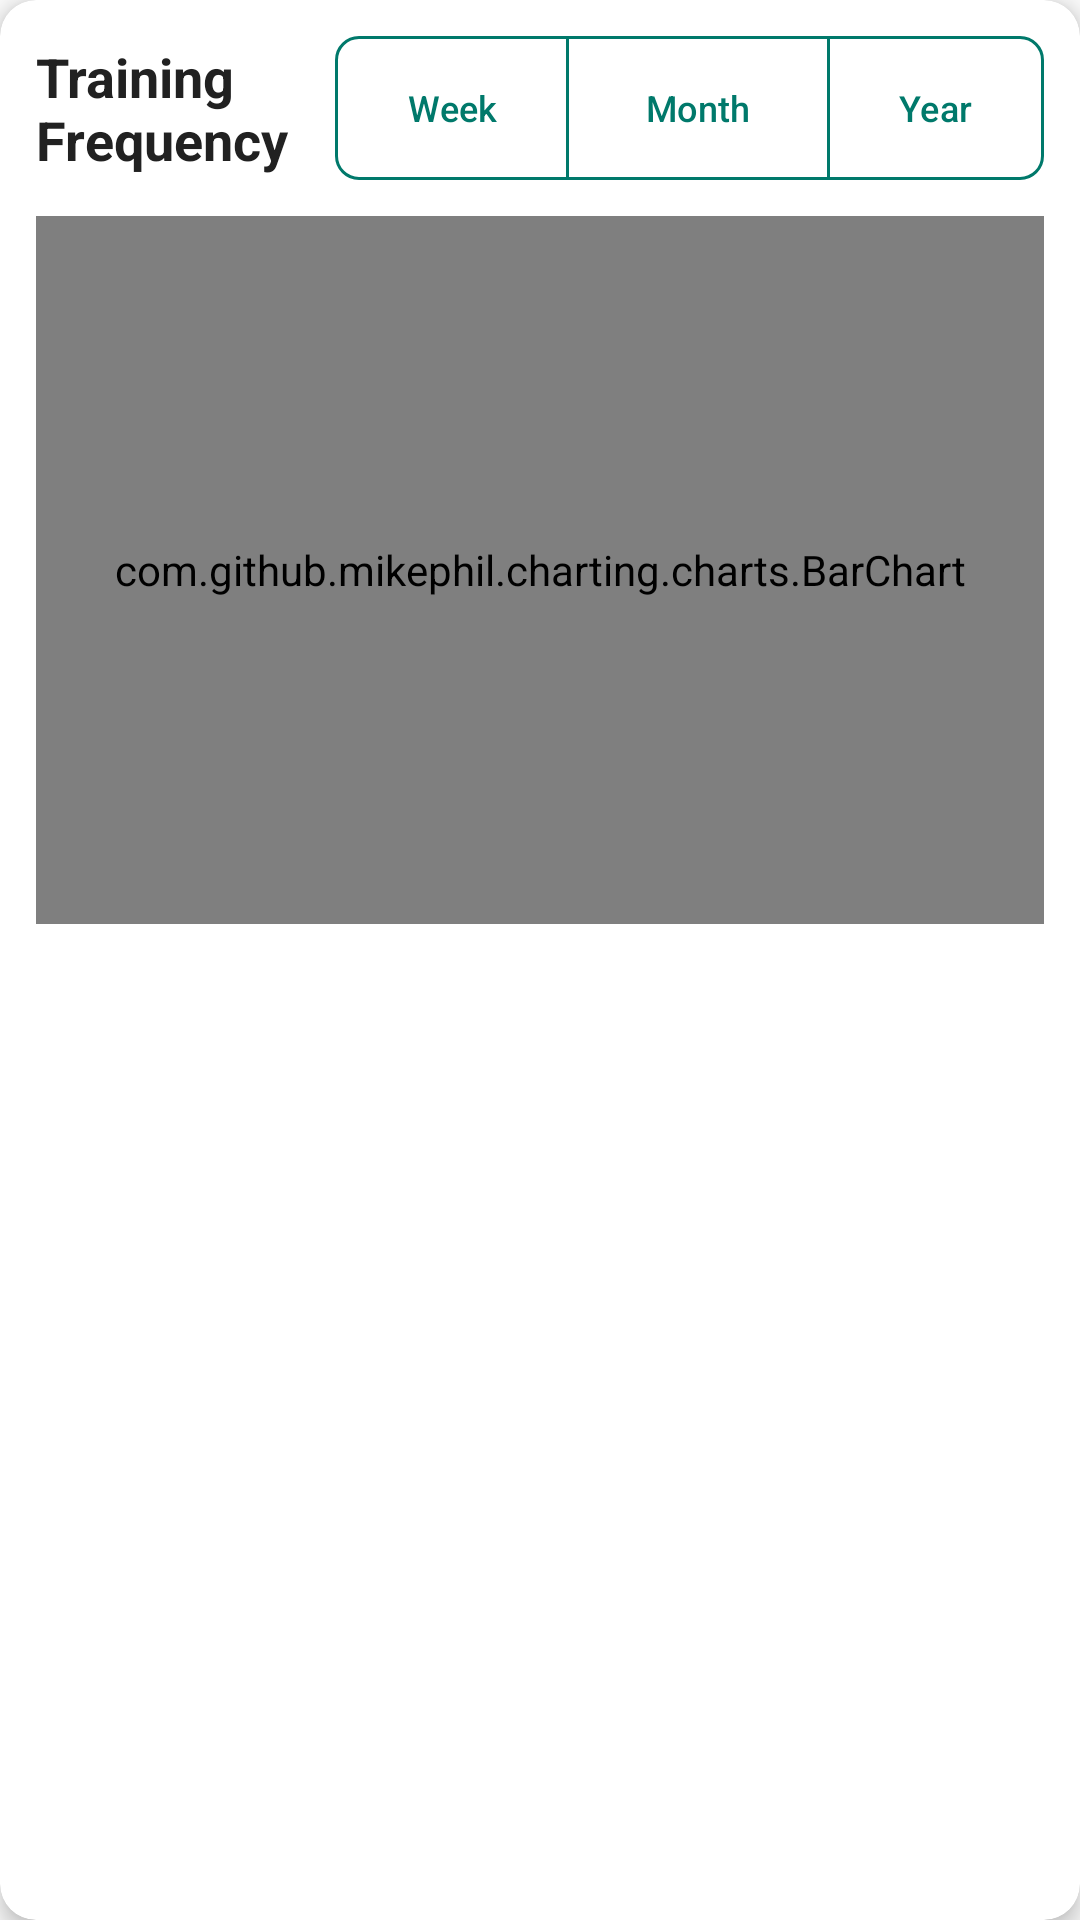

Android layout source for this screen:
<!-- AndroidManifest.xml: application theme Theme.PowerGym -->
<!-- res/layout/layout_training_chart.xml -->
<?xml version="1.0" encoding="utf-8"?>
<androidx.cardview.widget.CardView
    xmlns:android="http://schemas.android.com/apk/res/android"
    xmlns:app="http://schemas.android.com/apk/res-auto"
    xmlns:tools="http://schemas.android.com/tools"
    android:layout_width="match_parent"
    android:layout_height="wrap_content"
    android:layout_margin="8dp"
    app:cardCornerRadius="12dp"
    app:cardElevation="4dp"
    app:cardBackgroundColor="@color/card_background">

    <LinearLayout
        android:layout_width="match_parent"
        android:layout_height="wrap_content"
        android:orientation="vertical"
        android:padding="12dp">

        <LinearLayout
            android:layout_width="match_parent"
            android:layout_height="wrap_content"
            android:orientation="horizontal"
            android:gravity="center_vertical"
            android:layout_marginBottom="8dp">

            <TextView
                android:id="@+id/tvChartTitle"
                android:layout_width="0dp"
                android:layout_height="wrap_content"
                android:layout_weight="1"
                android:text="@string/training_frequency"
                android:textSize="18sp"
                android:textStyle="bold"
                android:textColor="@color/text_color"
                android:gravity="center_vertical"/>

            <com.google.android.material.button.MaterialButtonToggleGroup
                android:id="@+id/timeRangeToggle"
                android:layout_width="wrap_content"
                android:layout_height="wrap_content"
                app:singleSelection="true"
                app:selectionRequired="true">

                <com.google.android.material.button.MaterialButton
                    android:id="@+id/btnWeek"
                    style="?attr/materialButtonOutlinedStyle"
                    android:layout_width="wrap_content"
                    android:layout_height="wrap_content"
                    android:minWidth="0dp"
                    android:text="@string/week"
                    android:textSize="12sp"
                    android:insetTop="0dp"
                    android:insetBottom="0dp"
                    app:cornerRadius="8dp"
                    android:textColor="?attr/colorPrimary"
                    app:strokeColor="?attr/colorPrimary" />

                <com.google.android.material.button.MaterialButton
                    android:id="@+id/btnMonth"
                    style="?attr/materialButtonOutlinedStyle"
                    android:layout_width="wrap_content"
                    android:layout_height="wrap_content"
                 
                    android:text="@string/month"
                    android:textSize="12sp"
                    android:insetTop="0dp"
                    android:insetBottom="0dp"
                    app:cornerRadius="8dp"
                    android:textColor="?attr/colorPrimary"
                    app:strokeColor="?attr/colorPrimary" />

                <com.google.android.material.button.MaterialButton
                    android:id="@+id/btnYear"
                    style="?attr/materialButtonOutlinedStyle"
                    android:layout_width="wrap_content"
                    android:layout_height="wrap_content"
                    android:minWidth="0dp"
                    android:text="@string/year"
                    android:textSize="12sp"
                    android:insetTop="0dp"
                    android:insetBottom="0dp"
                    app:cornerRadius="8dp"
                    android:textColor="?attr/colorPrimary"
                    app:strokeColor="?attr/colorPrimary" />
            </com.google.android.material.button.MaterialButtonToggleGroup>
        </LinearLayout>

        
        <FrameLayout
            android:layout_width="match_parent"
            android:layout_height="240dp">

            <com.github.mikephil.charting.charts.BarChart
                android:id="@+id/trainingFrequencyChart"
                android:layout_width="match_parent"
                android:layout_height="match_parent"
                android:layout_marginTop="4dp" />

            <TextView
                android:id="@+id/tvNoChartData"
                android:layout_width="wrap_content"
                android:layout_height="wrap_content"
                android:text="@string/no_training_frequency_data"
                android:textSize="16sp"
                android:textColor="@color/text_color"
                android:gravity="center"
                android:layout_gravity="center"
                android:visibility="gone" />
        </FrameLayout>
    </LinearLayout>
</androidx.cardview.widget.CardView>
<!-- resources referenced by this layout -->
<resources>
  <color name="card_background">#FFFFFF</color>
  <color name="text_color">#212121</color>
  <string name="month">Month</string>
  <string name="no_training_frequency_data">No training frequency data available</string>
  <string name="training_frequency">Training Frequency</string>
  <string name="week">Week</string>
  <string name="year">Year</string>
  <style name="Theme.PowerGym" parent="Base.Theme.PowerGym" />
  <style name="Base.Theme.PowerGym" parent="Theme.Material3.DayNight.NoActionBar">
          
          <item name="colorPrimary">@color/primary</item>
          <item name="colorPrimaryVariant">@color/primary_variant</item>
          <item name="colorOnPrimary">@color/surface_color</item>
          <item name="colorSecondary">@color/secondary</item>
          <item name="colorSecondaryVariant">@color/secondary_variant</item>
          <item name="colorOnSecondary">@color/surface_color</item>
          <item name="android:colorBackground">@color/background_color</item>
          <item name="colorSurface">@color/surface_color</item>
          <item name="colorOnBackground">@color/text_color</item>
          <item name="colorOnSurface">@color/text_color</item>
          <item name="android:windowLightStatusBar">true</item>
          <item name="android:statusBarColor">?attr/colorPrimaryVariant</item>
          <item name="android:navigationBarColor">@color/background_color</item>
          <item name="android:textColorPrimary">?attr/colorOnBackground</item>
          <item name="android:textColorSecondary">?attr/colorOnSurface</item>
          <item name="materialButtonStyle">@style/Widget.PowerGym.Button</item>
          <item name="textInputStyle">@style/Widget.PowerGym.TextInputLayout</item>
          <item name="android:textColor">?attr/colorOnBackground</item>
          <item name="editTextStyle">@style/Widget.PowerGym.EditText</item>
      </style>
  <color name="primary">#00796B</color>
  <color name="primary_variant">#004D40</color>
  <color name="surface_color">#FFFFFF</color>
  <color name="secondary">#009688</color>
  <color name="secondary_variant">#26A69A</color>
  <color name="background_color">#FAFAFA</color>
  <style name="Widget.PowerGym.Button" parent="Widget.MaterialComponents.Button">
          <item name="android:textColor">?attr/colorOnPrimary</item>
          <item name="backgroundTint">?attr/colorPrimary</item>
      </style>
  <style name="Widget.PowerGym.TextInputLayout" parent="Widget.MaterialComponents.TextInputLayout.OutlinedBox">
          <item name="boxStrokeColor">@color/primary</item>
          <item name="hintTextColor">@color/primary</item>
          <item name="android:textColorHint">@color/primary</item>
          <item name="boxBackgroundColor">@android:color/transparent</item>
          <item name="boxStrokeWidth">1dp</item>
      </style>
  <style name="Widget.PowerGym.EditText" parent="Widget.MaterialComponents.TextInputEditText.OutlinedBox">
          <item name="android:textColor">?attr/colorOnSurface</item>
      </style>
</resources>
